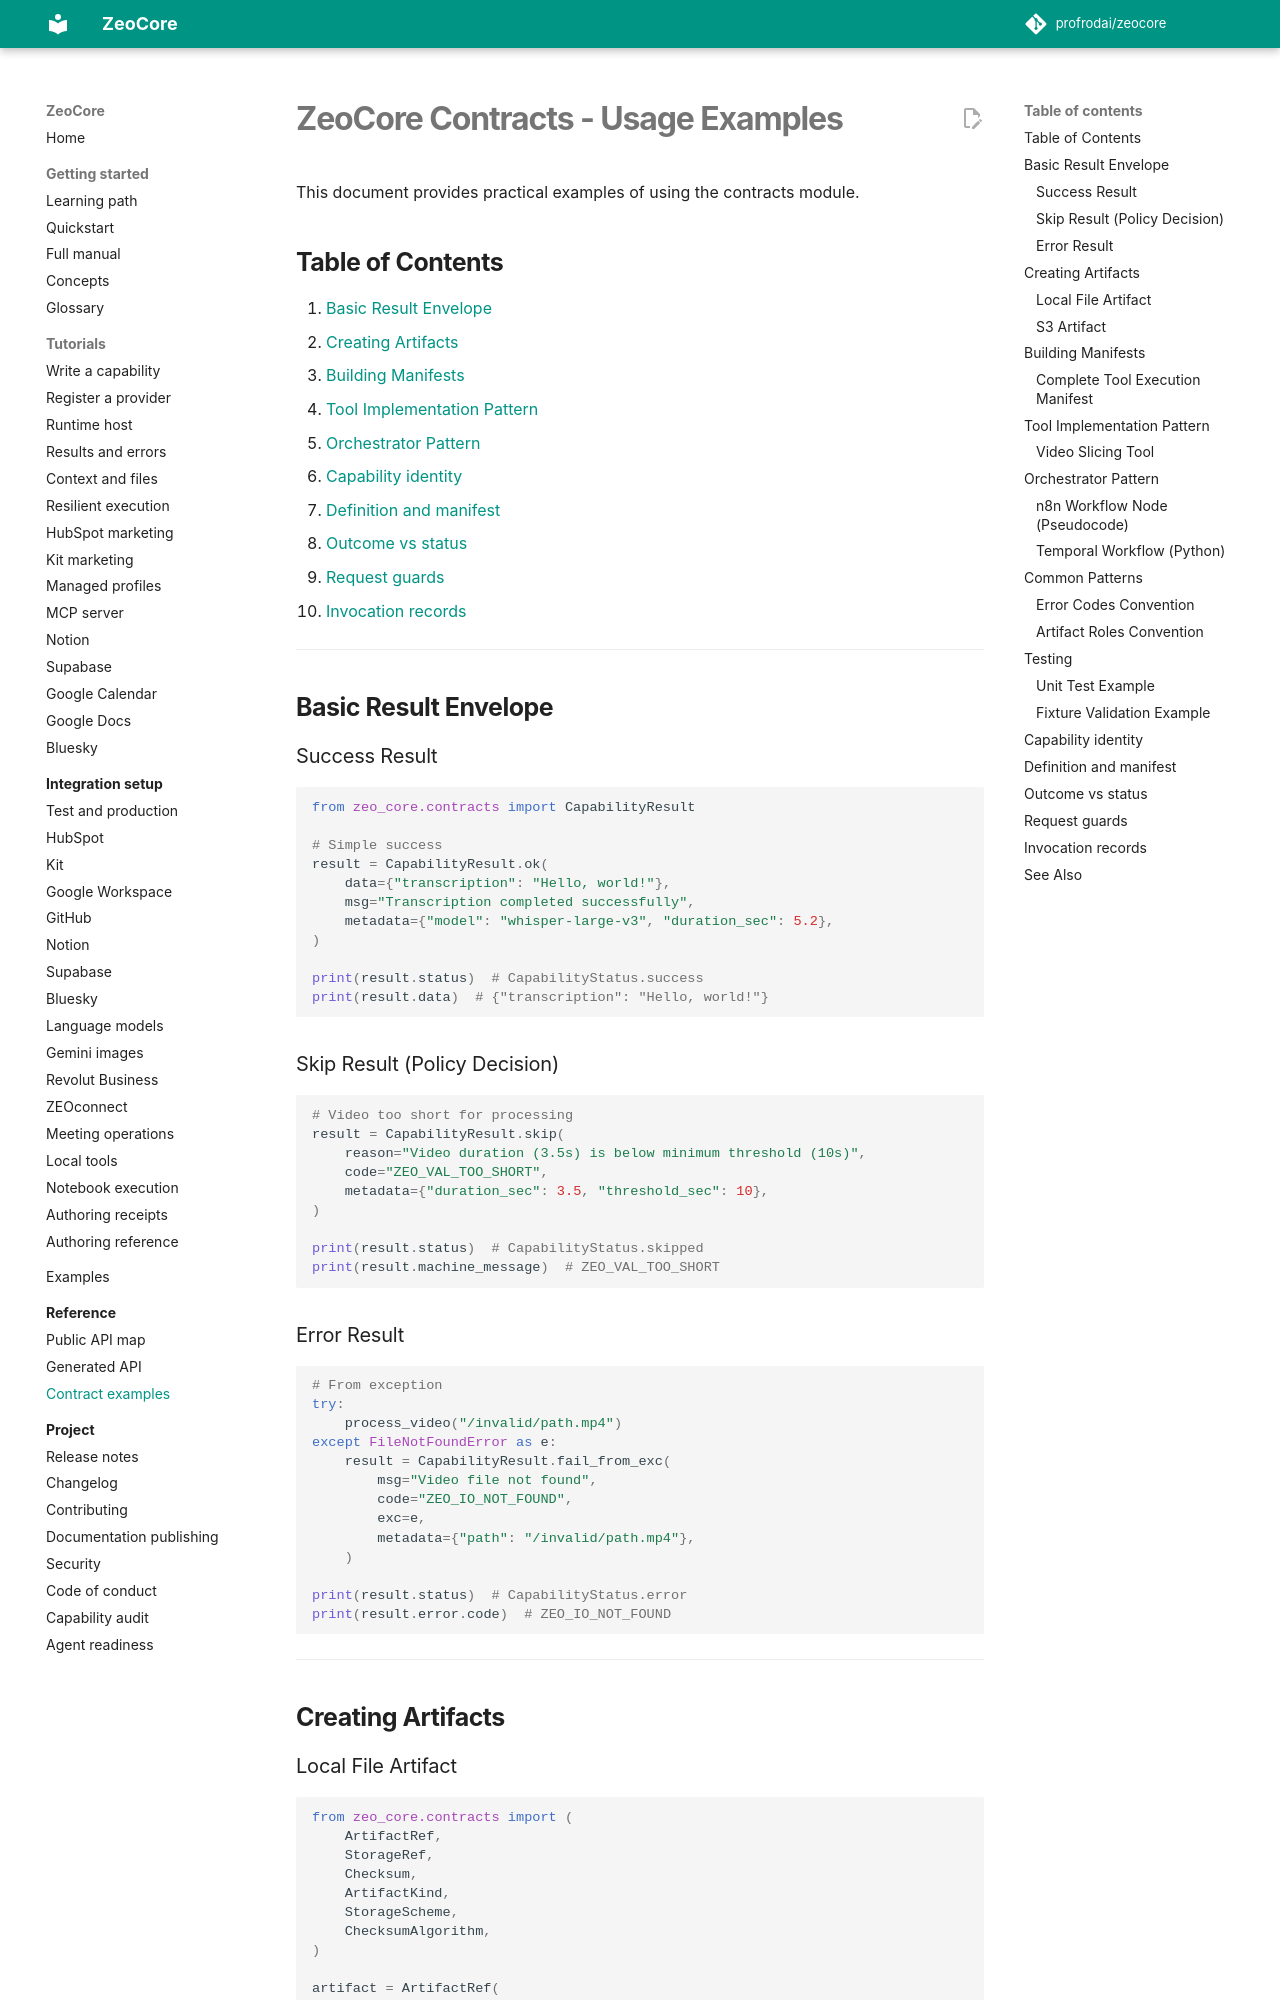

repository: profrodai/zeocore · page: project/src/zeo_core/contracts/EXAMPLES/index.html · generator: mkdocs

# ZeoCore Contracts - Usage Examples

This document provides practical examples of using the contracts module.

## Table of Contents

1. [Basic Result Envelope](#basic-result-envelope)
2. [Creating Artifacts](#creating-artifacts)
3. [Building Manifests](#building-manifests)
4. [Tool Implementation Pattern](#tool-implementation-pattern)
5. [Orchestrator Pattern](#orchestrator-pattern)
6. [Capability identity](#capability-identity)
7. [Definition and manifest](#definition-and-manifest)
8. [Outcome vs status](#outcome-vs-status)
9. [Request guards](#request-guards)
10. [Invocation records](#invocation-records)

---

## Basic Result Envelope

### Success Result

```python
from zeo_core.contracts import CapabilityResult

# Simple success
result = CapabilityResult.ok(
    data={"transcription": "Hello, world!"},
    msg="Transcription completed successfully",
    metadata={"model": "whisper-large-v3", "duration_sec": 5.2},
)

print(result.status)  # CapabilityStatus.success
print(result.data)  # {"transcription": "Hello, world!"}
```

### Skip Result (Policy Decision)

```python
# Video too short for processing
result = CapabilityResult.skip(
    reason="Video duration (3.5s) is below minimum threshold (10s)",
    code="ZEO_VAL_TOO_SHORT",
    metadata={"duration_sec": 3.5, "threshold_sec": 10},
)

print(result.status)  # CapabilityStatus.skipped
print(result.machine_message)  # ZEO_VAL_TOO_SHORT
```

### Error Result

```python
# From exception
try:
    process_video("/invalid/path.mp4")
except FileNotFoundError as e:
    result = CapabilityResult.fail_from_exc(
        msg="Video file not found",
        code="ZEO_IO_NOT_FOUND",
        exc=e,
        metadata={"path": "/invalid/path.mp4"},
    )

print(result.status)  # CapabilityStatus.error
print(result.error.code)  # ZEO_IO_NOT_FOUND
```

---

## Creating Artifacts
